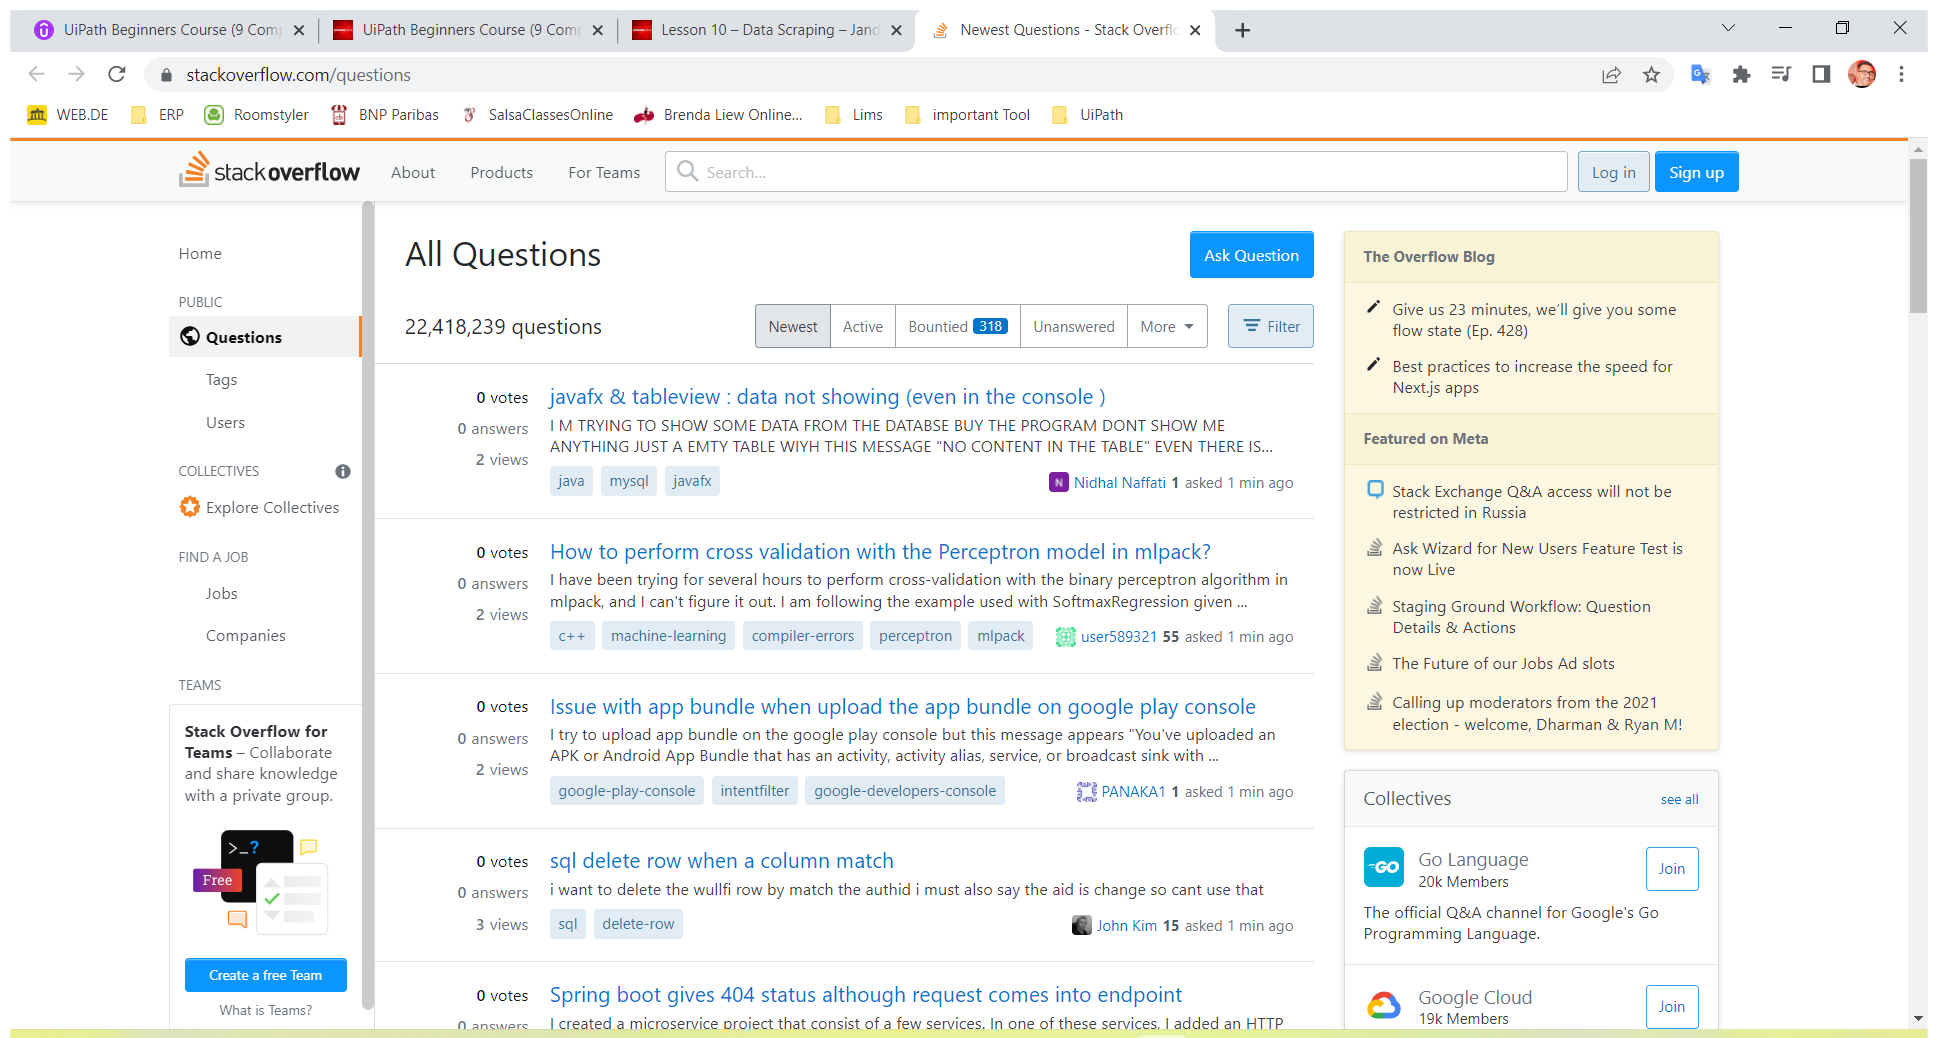
Task: Case Solutions for the Uipath Course
Workflow: DataScraping

Step 1: Use Browser Chrome: Newest Questions - Stack Overflow in window 'Newest Questions - Stack Overflow' (chrome.exe)

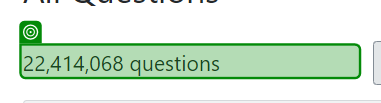
Step 2: get-text from 'QuestionsBefore'

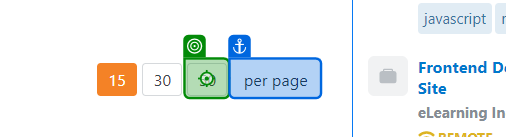
Step 3: click

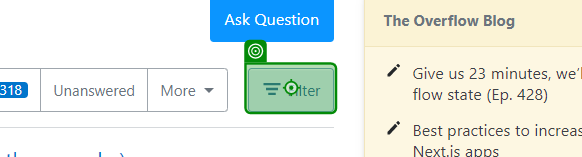
Step 4: click on 'Filter'

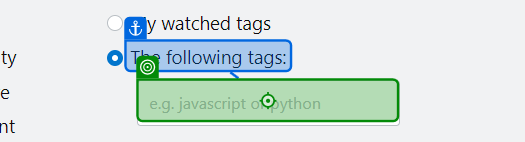
Step 5: type "UiPath" into 'Filter Search Field'

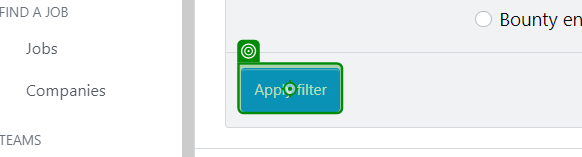
Step 6: click on 'Apply filter'

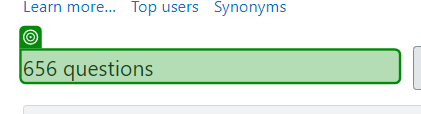
Step 7: get-text from 'After Search'

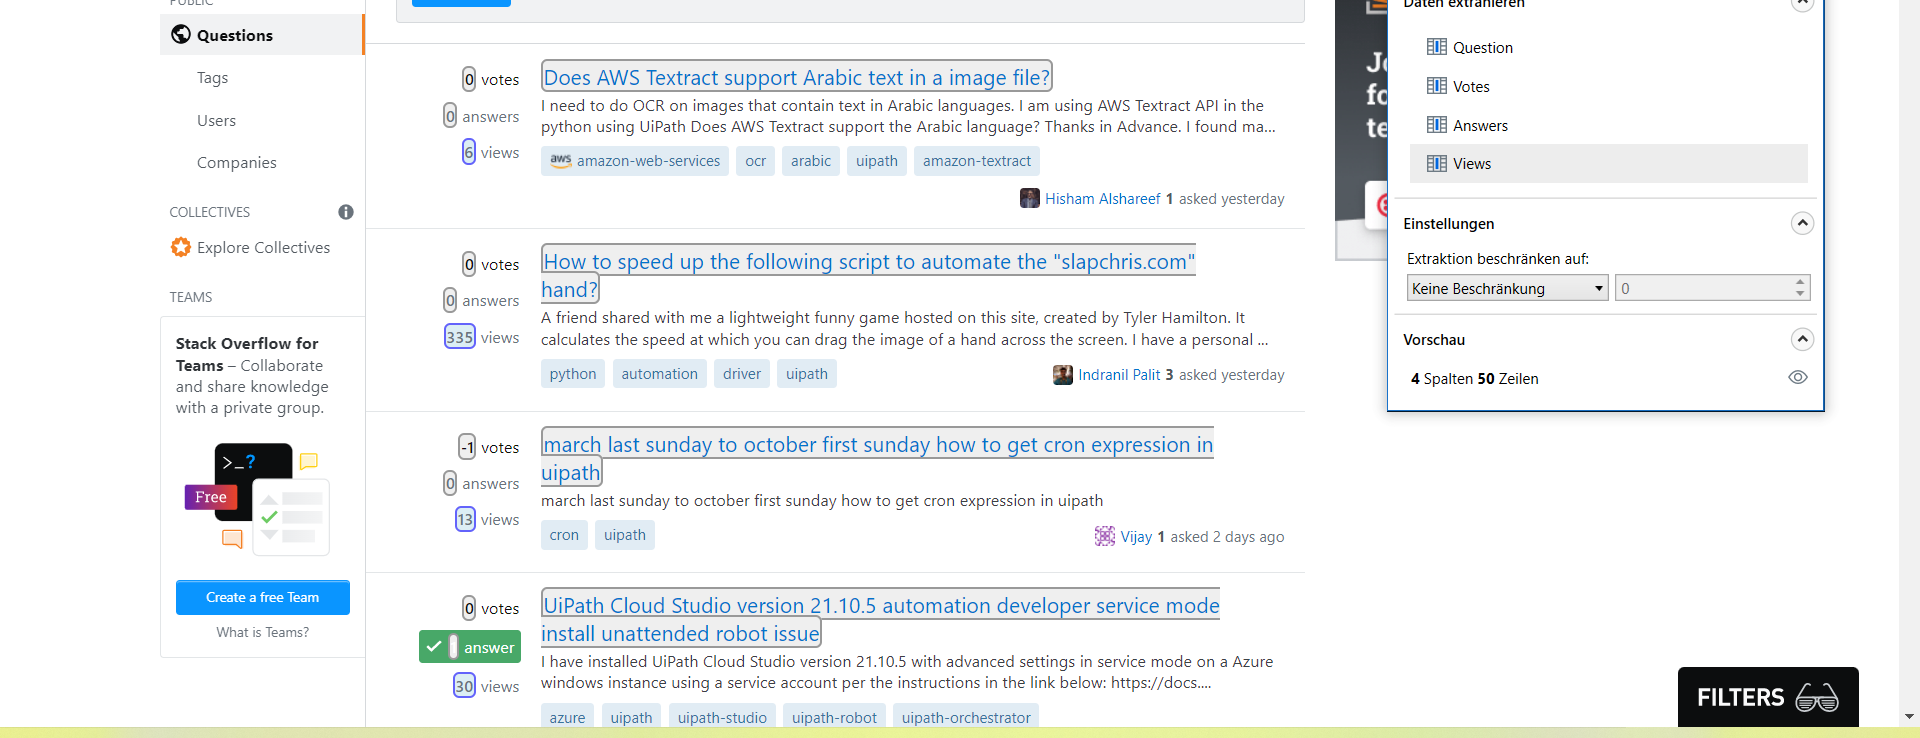
Step 8: get-text